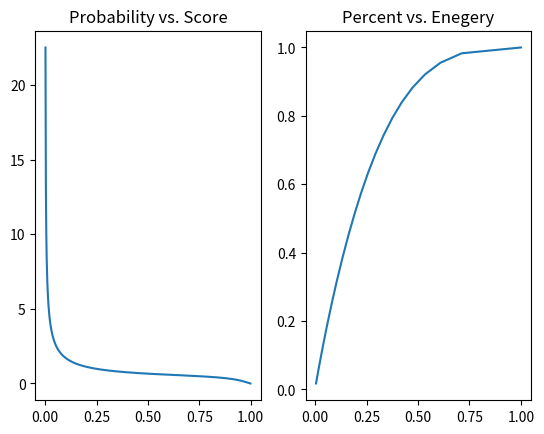

Reproduce this figure in Python.
import numpy as np
import matplotlib.pyplot as plt
from scipy.integrate import quad

print('Estimate the expected distribution of contributions ... ')
eta=1.5;h=2.5
m = np.linspace(0.001,0.999,1000);
p=1/(np.sqrt(2*3.1415926)*eta*h)*1/(m*(1-m**(1/h)))*np.exp(-(np.log(m**(-1/h)-1)**2/(2*1*eta**2)))

percent_p=np.zeros(20)
percent_e=np.zeros(20)
for it_thresh in range(20):
    percent_p[it_thresh]=(quad(lambda x:1/(np.sqrt(2*3.1415926)*1)*np.exp(-(np.log(x**(-1/h)-1)**2/(2*1*eta**2)))*1/(eta*h*x*(1-x**(1/h))),it_thresh*0.05,1)[0])/(quad(lambda x:1/(np.sqrt(2*3.1415926)*1)*np.exp(-(np.log(x**(-1/h)-1)**2/(2*1*eta**2)))*1/(eta*h*x*(1-x**(1/h))),0,1)[0])
    percent_e[it_thresh]=(quad(lambda x:x*1/(np.sqrt(2*3.1415926)*1)*np.exp(-(np.log(x**(-1/h)-1)**2/(2*1*eta**2)))*1/(eta*h*x*(1-x**(1/h))),it_thresh*0.05,1)[0])/(quad(lambda x:x*1/(np.sqrt(2*3.1415926)*1)*np.exp(-(np.log(x**(-1/h)-1)**2/(2*1*eta**2)))*1/(eta*h*x*(1-x**(1/h))),0,1)[0])
    print('=> %3d percents pixels task over %3d range and %3d percents of contributoins.' % (int(percent_p[it_thresh]*100), int((1-0.05*it_thresh)*100), int(percent_e[it_thresh]*100)))

plt.figure()
ax1=plt.subplot(1,2,1);ax1.set_title('Probability vs. Score');
ax1=ax1.plot(m,p)
ax2=plt.subplot(1,2,2);ax2.set_title('Percent vs. Enegery');
ax2=ax2.plot(percent_p,percent_e)

plt.savefig('Expected_Distributions.jpg')
